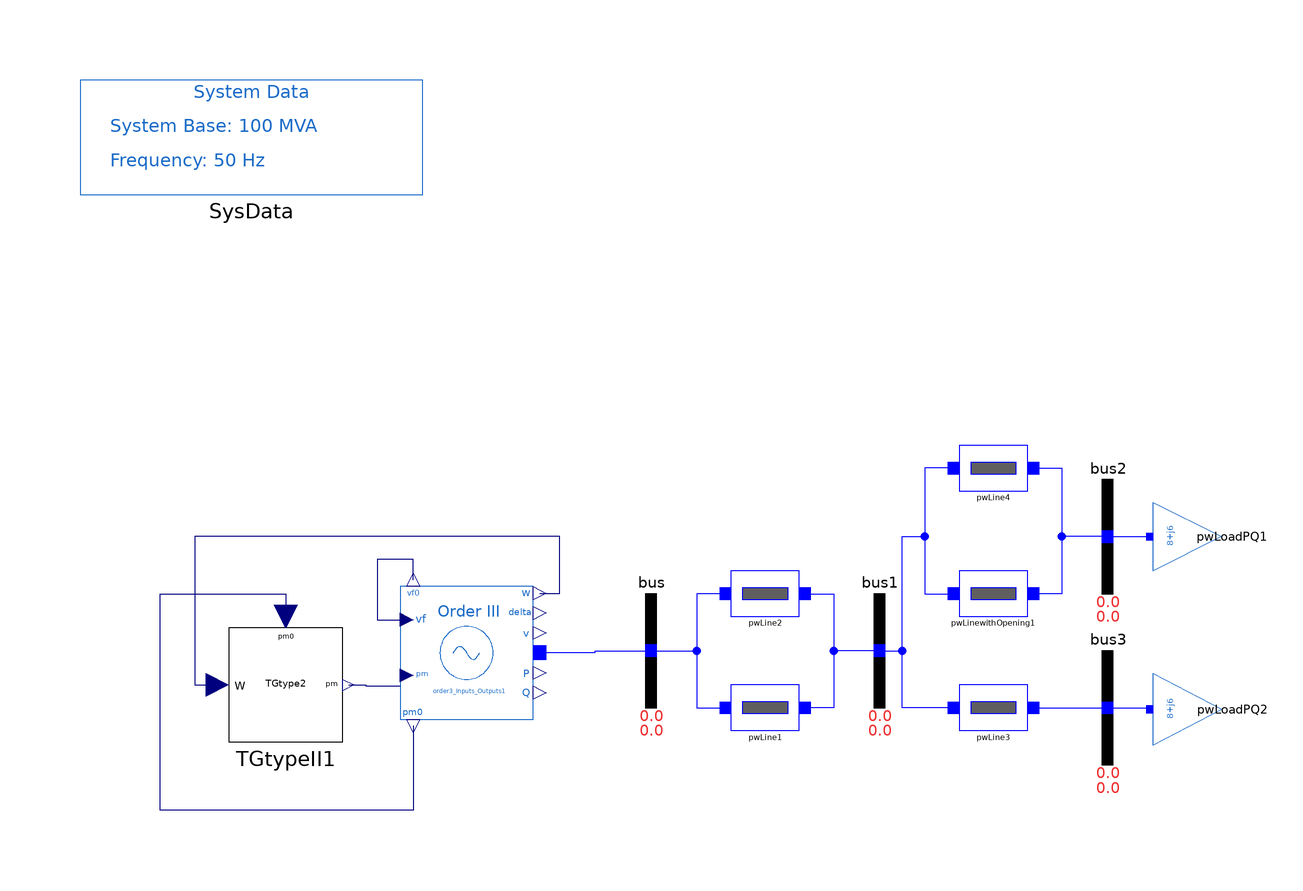

The Modelica model whose source follows is shown above as a component diagram (icons at their Placement, wires along their Line points).

model Order3test2_TG
  extends Modelica.Icons.Example;

  extends iPSL.Examples.BaseTest;
  iPSL.Electrical.Machines.PSAT.Order3 order3_Inputs_Outputs1(
    V_b=400,
    V_0=1,
    angle_0=0,
    Sn=20,
    Vn=400,
    ra=0.01,
    xd1=0.302,
    M=10,
    D=0,
    xd=1.9,
    Td10=8,
    xq=1.7,
    P_0=16.0352698692006,
    Q_0=11.859436505981) annotation (Placement(visible=true, transformation(
        origin={-32.3443,-0.375601},
        extent={{-11.6557,-11.6244},{11.6556,11.6244}},
        rotation=0)));
  iPSL.Electrical.Controls.PSAT.TG.TGtypeII TGtypeII1 annotation (Placement(visible=true, transformation(
        origin={-64,-6},
        extent={{-10,-10},{10,10}},
        rotation=0)));
equation
  connect(TGtypeII1.pm, order3_Inputs_Outputs1.pm) annotation (Line(points={{-53,-6},{-50,-6},{-50,-6.1878},{-44,-6.1878}}, color={0,0,127}));
  connect(order3_Inputs_Outputs1.vf0, order3_Inputs_Outputs1.vf) annotation (Line(points={{-41.6689,12.4112},{-41.6689,16},{-48,16},{-48,6},{-48,5.4366},{-44,5.4366}}, color={0,0,127}));
  connect(order3_Inputs_Outputs1.pm0, TGtypeII1.pm0) annotation (Line(points={{-41.6689,-13.1624},{-41.6689,-28},{-42,-28},{-86,-28},{-86,10},{-64,10},{-64,6}}, color={0,0,127}));
  connect(order3_Inputs_Outputs1.w, TGtypeII1.W) annotation (Line(points={{-19.5231,10.0864},{-16,10.0864},{-16,20},{-80,20},{-80,-6},{-76,-6}}, color={0,0,127}));
  connect(order3_Inputs_Outputs1.p, bus.p) annotation (Line(points={{-19.5231,-0.317897},{-9.76155,-0.317897},{-9.76155,0},{0,0}}, color={0,0,255}));
  annotation (
    Diagram(coordinateSystem(
        extent={{-100,-100},{100,100}},
        preserveAspectRatio=true,
        initialScale=0.1,
        grid={2,2})),
    Documentation(revisions="<html>
<!--DISCLAIMER-->
<p>Copyright 2015-2016 RTE (France), SmarTS Lab (Sweden), AIA (Spain) and DTU (Denmark)</p>
<ul>
<li>RTE: <a href=\"http://www.rte-france.com\">http://www.rte-france.com</a></li>
<li>SmarTS Lab, research group at KTH: <a href=\"https://www.kth.se/en\">https://www.kth.se/en</a></li>
<li>AIA: <a href=\"http://www.aia.es/en/energy\"> http://www.aia.es/en/energy</a></li>
<li>DTU: <a href=\"http://www.dtu.dk/english\"> http://www.dtu.dk/english</a></li>
</ul>
<p>The authors can be contacted by email: <a href=\"mailto:info@itesla-ipsl.org\">info@itesla-ipsl.org</a></p>

<p>This Source Code Form is subject to the terms of the Mozilla Public License, v. 2.0. </p>
<p>If a copy of the MPL was not distributed with this file, You can obtain one at <a href=\"http://mozilla.org/MPL/2.0/\"> http://mozilla.org/MPL/2.0</a>.</p>
</html>"));
end Order3test2_TG;